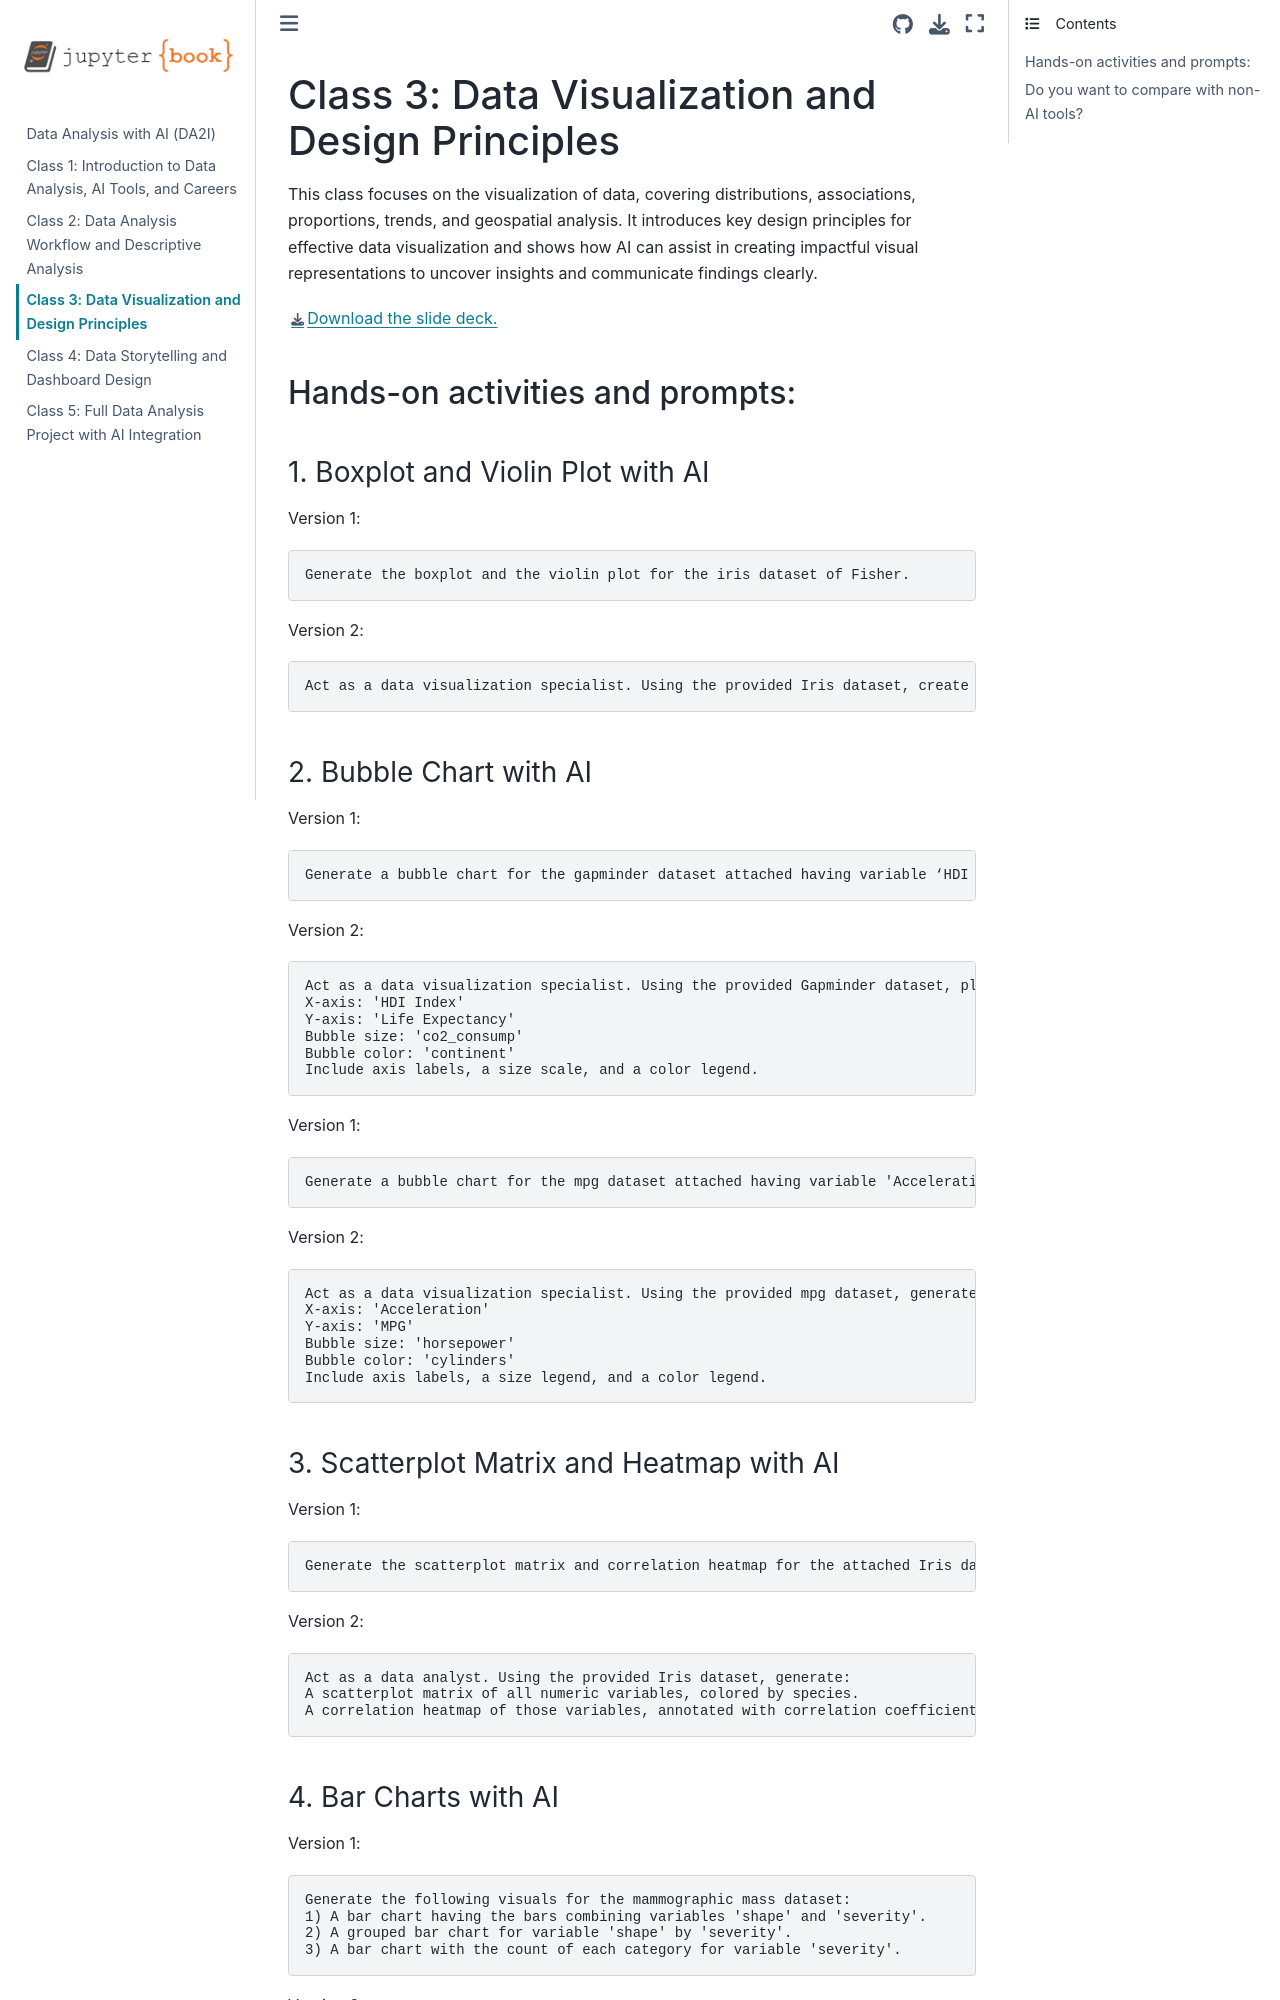

repository: lndecastro/Data_Analysis_with_AI · page: Class3.html · generator: jekyll

# Class 3: Data Visualization and Design Principles

This class focuses on the visualization of data, covering distributions, associations, proportions, trends, and geospatial analysis. It introduces key design principles for effective data visualization and shows how AI can assist in creating impactful visual representations to uncover insights and communicate findings clearly.

[Download the slide deck.](./DA2I_Class03_Dataviz.pdf)

## Hands-on activities and prompts:

### 1. Boxplot and Violin Plot with AI

Version 1:
```
Generate the boxplot and the violin plot for the iris dataset of Fisher.
```
Version 2:
```
Act as a data visualization specialist. Using the provided Iris dataset, create side-by-side boxplots and violin plots for each numeric feature (sepal/petal length and width), grouped by species. Include axis labels, a size legend, and a color legend.
```

### 2. Bubble Chart with AI

Version 1:
```
Generate a bubble chart for the gapminder dataset attached having variable ‘HDI Index’ in the x-axis, variable 'Life Expectancy' on the y-axis, variable ‘co2_consump’ as the bubble size, and variable 'continent' as the bubble color.
```
Version 2:
```
Act as a data visualization specialist. Using the provided Gapminder dataset, plot a bubble chart showing:
X-axis: 'HDI Index'
Y-axis: 'Life Expectancy'
Bubble size: 'co2_consump'
Bubble color: 'continent'
Include axis labels, a size scale, and a color legend.
```

Version 1:
```
Generate a bubble chart for the mpg dataset attached having variable 'Acceleration' in the x-axis, variable 'MPG' on the y-axis, variable 'horsepower' as the bubble size, and variable 'cylinders' as the bubble color.
```

Version 2:
```
Act as a data visualization specialist. Using the provided mpg dataset, generate a bubble chart showing:
X-axis: 'Acceleration'
Y-axis: 'MPG'
Bubble size: 'horsepower'
Bubble color: 'cylinders'
Include axis labels, a size legend, and a color legend.
```

### 3. Scatterplot Matrix and Heatmap with AI

Version 1:
```
Generate the scatterplot matrix and correlation heatmap for the attached Iris dataset of Fisher
```

Version 2:
```
Act as a data analyst. Using the provided Iris dataset, generate:
A scatterplot matrix of all numeric variables, colored by species.
A correlation heatmap of those variables, annotated with correlation coefficients.
```
